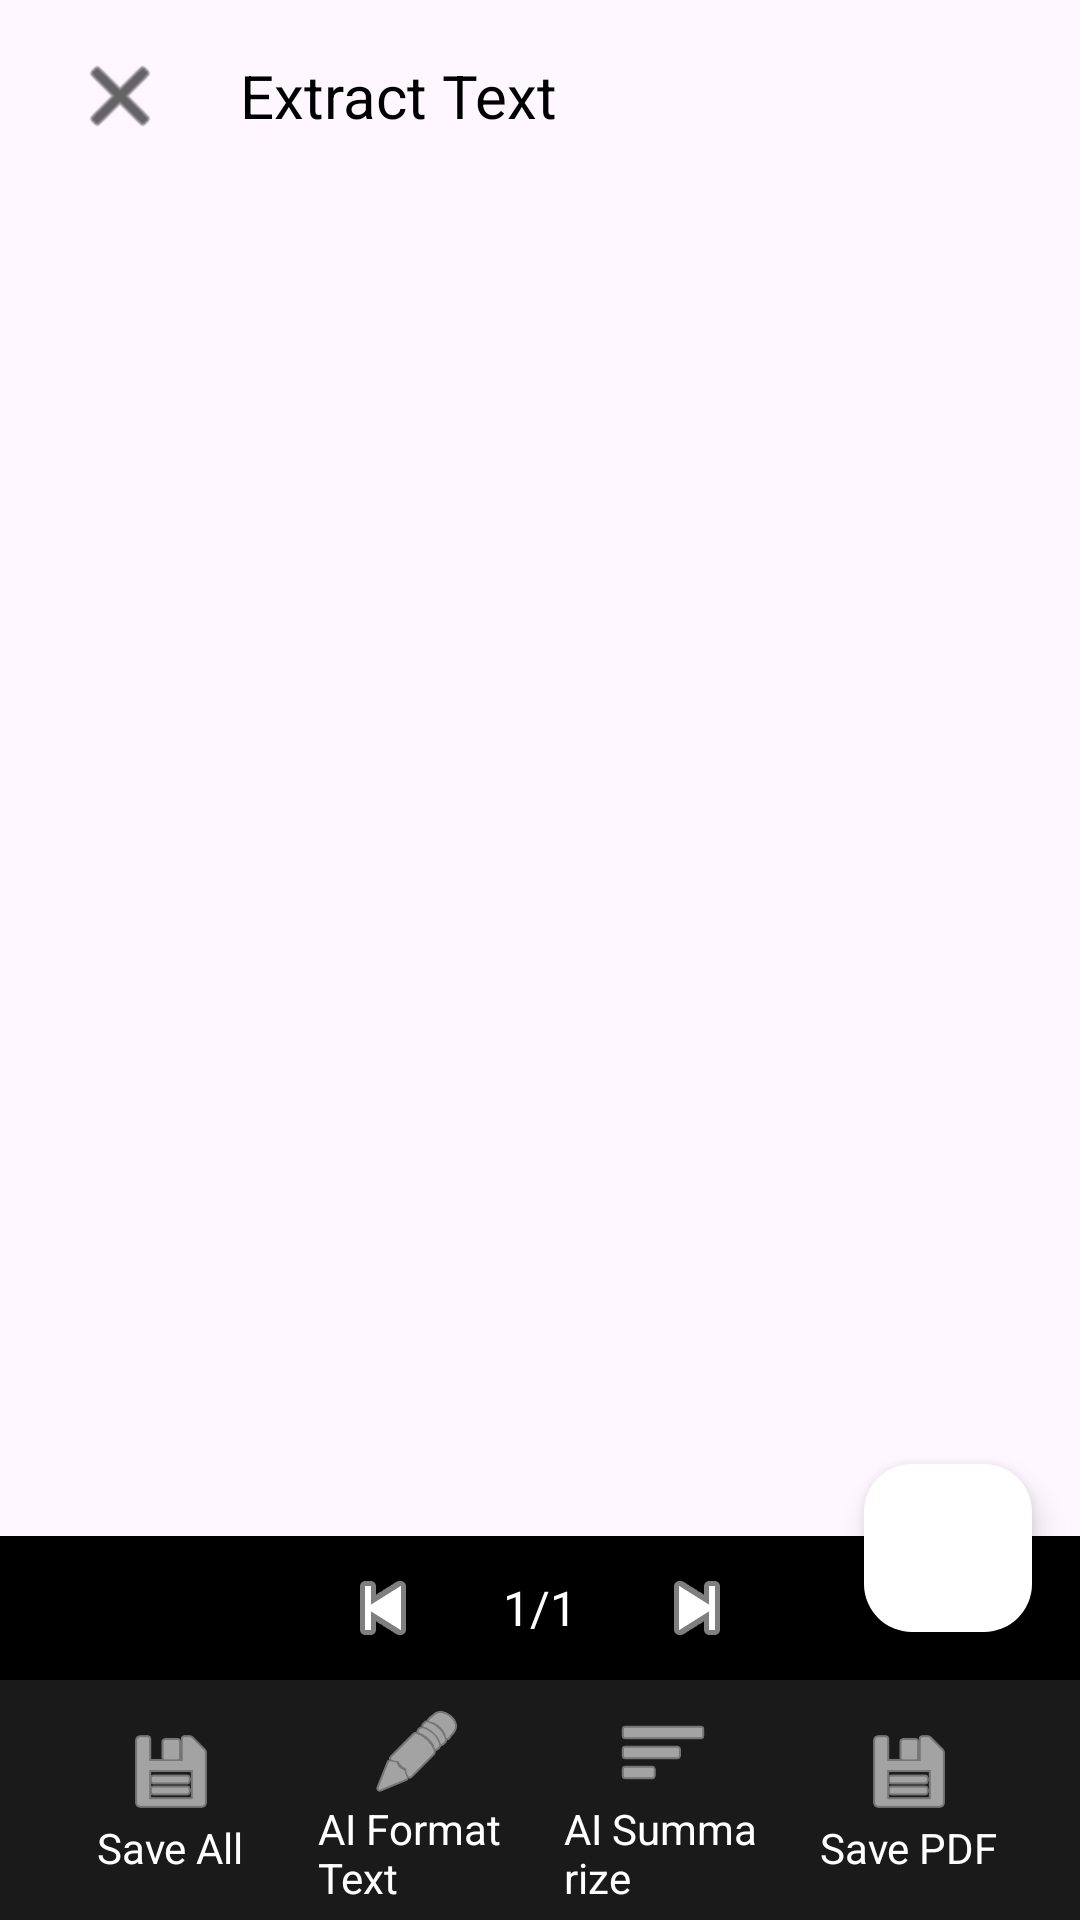

Here is an Android app screen rendered from its layout file. Give the layout XML and the strings, colors and styles it references.
<!-- AndroidManifest.xml: application theme Theme.OCRScannerProject -->
<!-- res/layout/fragment_extract_text.xml -->
<?xml version="1.0" encoding="utf-8"?>
<androidx.constraintlayout.widget.ConstraintLayout xmlns:android="http://schemas.android.com/apk/res/android"
    xmlns:app="http://schemas.android.com/apk/res-auto"
    android:layout_width="match_parent"
    android:layout_height="match_parent">

    
    <androidx.appcompat.widget.Toolbar
        android:id="@+id/toolbar"
        android:layout_width="match_parent"
        android:layout_height="?attr/actionBarSize"
        android:elevation="4dp"
        app:layout_constraintTop_toTopOf="parent">

        <LinearLayout
            android:layout_width="match_parent"
            android:layout_height="match_parent"
            android:orientation="horizontal"
            android:gravity="center_vertical">

            <ImageButton
                android:id="@+id/btn_back"
                android:layout_width="48dp"
                android:layout_height="48dp"
                app:tint="@color/black"
                android:background="?attr/selectableItemBackgroundBorderless"
                android:src="@android:drawable/ic_menu_close_clear_cancel"
                android:contentDescription="Back" />

            <TextView
                android:id="@+id/tv_title"
                android:layout_width="0dp"
                android:layout_height="wrap_content"
                android:layout_weight="1"
                android:text="Extract Text"
                android:textColor="@android:color/black"
                android:textSize="20sp"
                android:layout_marginStart="16dp" />

            <ImageButton
                android:id="@+id/btn_copy_all"
                android:layout_width="48dp"
                android:layout_height="48dp"
                android:background="?attr/selectableItemBackgroundBorderless"
                android:src="@drawable/ic_copy"
                app:tint="@color/black"
                android:contentDescription="Copy all text" />

        </LinearLayout>

    </androidx.appcompat.widget.Toolbar>

    
    <androidx.viewpager2.widget.ViewPager2
        android:id="@+id/view_pager_images"
        android:layout_width="match_parent"
        android:layout_height="0dp"
        app:layout_constraintTop_toBottomOf="@id/toolbar"
        app:layout_constraintBottom_toTopOf="@id/page_indicator_layout" />

    
    <LinearLayout
        android:id="@+id/page_indicator_layout"
        android:layout_width="0dp"
        android:layout_height="48dp"
        android:background="@android:color/black"
        android:gravity="center"
        android:orientation="horizontal"
        app:layout_constraintBottom_toTopOf="@+id/scroll_actions"
        app:layout_constraintEnd_toEndOf="parent"
        app:layout_constraintStart_toStartOf="parent">

        <ImageButton
            android:id="@+id/btn_previous"
            android:layout_width="48dp"
            android:layout_height="48dp"
            android:background="?attr/selectableItemBackgroundBorderless"
            android:contentDescription="Previous"
            android:padding="12dp"
            android:src="@android:drawable/ic_media_previous"
            app:tint="@android:color/white" />

        <TextView
            android:id="@+id/tv_page_indicator"
            android:layout_width="wrap_content"
            android:layout_height="wrap_content"
            android:layout_marginHorizontal="16dp"
            android:text="1/1"
            android:textColor="@android:color/white"
            android:textSize="16sp" />

        <ImageButton
            android:id="@+id/btn_next"
            android:layout_width="48dp"
            android:layout_height="48dp"
            android:background="?attr/selectableItemBackgroundBorderless"
            android:contentDescription="Next"
            android:padding="12dp"
            android:src="@android:drawable/ic_media_next"
            app:tint="@android:color/white" />

    </LinearLayout>

    
    <com.google.android.material.floatingactionbutton.FloatingActionButton
        android:id="@+id/fab_translate"
        android:layout_width="wrap_content"
        android:layout_height="wrap_content"
        android:layout_margin="16dp"
        android:backgroundTint="@android:color/white"
        app:tint="@color/blue_500"
        app:borderWidth="0dp"
        app:elevation="6dp"
        app:fabSize="normal"

        app:srcCompat="@drawable/ic_translate"
        app:layout_constraintBottom_toTopOf="@id/scroll_actions"
        app:layout_constraintEnd_toEndOf="parent"

        />

    
    <androidx.constraintlayout.widget.ConstraintLayout
        android:id="@+id/scroll_actions"
        android:layout_width="0dp"
        android:layout_height="80dp"
        android:background="#1A1A1A"
        android:paddingHorizontal="16dp"
        app:layout_constraintBottom_toBottomOf="parent"
        app:layout_constraintEnd_toEndOf="parent"
        app:layout_constraintStart_toStartOf="parent">

        
        <LinearLayout
            android:layout_width="match_parent"
            android:layout_height="match_parent"
            android:gravity="center"
            android:orientation="horizontal"
            app:layout_constraintStart_toStartOf="parent"
            app:layout_constraintTop_toTopOf="parent"
            app:layout_constraintBottom_toBottomOf="parent">

            <LinearLayout
                android:id="@+id/action_save_all"
                android:layout_width="0dp"
                android:layout_height="match_parent"
                android:layout_weight="1"
                android:gravity="center"
                android:orientation="vertical"
                android:padding="8dp">

                <ImageView
                    android:layout_width="32dp"
                    android:layout_height="32dp"
                    android:src="@android:drawable/ic_menu_save"
                    app:tint="@android:color/white" />

                <TextView
                    android:layout_width="wrap_content"
                    android:layout_height="wrap_content"
                    android:text="Save All"
                    android:textColor="@android:color/white" />
            </LinearLayout>

            <LinearLayout
                android:id="@+id/action_format_text"
                android:layout_width="0dp"
                android:layout_height="match_parent"
                android:layout_weight="1"
                android:gravity="center"
                android:orientation="vertical"
                android:padding="8dp">

                <ImageView
                    android:layout_width="32dp"
                    android:layout_height="32dp"
                    android:src="@android:drawable/ic_menu_edit"
                    app:tint="@android:color/white" />

                <TextView
                    android:layout_width="wrap_content"
                    android:layout_height="wrap_content"
                    android:text="AI Format Text"
                    android:textColor="@android:color/white" />
            </LinearLayout>

            <LinearLayout
                android:id="@+id/action_summarize"
                android:layout_width="0dp"
                android:layout_height="match_parent"
                android:layout_weight="1"
                android:gravity="center"
                android:orientation="vertical"
                android:padding="8dp">

                <ImageView
                    android:layout_width="32dp"
                    android:layout_height="32dp"
                    android:src="@android:drawable/ic_menu_sort_by_size"
                    app:tint="@android:color/white" />

                <TextView
                    android:layout_width="wrap_content"
                    android:layout_height="wrap_content"
                    android:text="AI Summarize"
                    android:textColor="@android:color/white" />
            </LinearLayout>

            <LinearLayout
                android:id="@+id/action_save_pdf"
                android:layout_width="0dp"
                android:layout_height="match_parent"
                android:layout_weight="1"
                android:gravity="center"
                android:orientation="vertical"
                android:padding="8dp">

                <ImageView
                    android:layout_width="32dp"
                    android:layout_height="32dp"
                    android:src="@android:drawable/ic_menu_save"
                    app:tint="@android:color/white" />

                <TextView
                    android:layout_width="wrap_content"
                    android:layout_height="wrap_content"
                    android:text="Save PDF"
                    android:textColor="@android:color/white" />
            </LinearLayout>

        </LinearLayout>

    </androidx.constraintlayout.widget.ConstraintLayout>

</androidx.constraintlayout.widget.ConstraintLayout>
<!-- resources referenced by this layout -->
<resources>
  <color name="black">#000000</color>
  <color name="blue_500">#2196F3</color>
  <style name="Theme.OCRScannerProject" parent="Base.Theme.OCRScannerProject" />
  <style name="Base.Theme.OCRScannerProject" parent="Theme.Material3.DayNight.NoActionBar">
          
          
          <item name="android:statusBarColor">@android:color/white</item>
          <item name="android:windowLightStatusBar">true</item>
          <item name="windowActionBar">false</item>
          <item name="windowNoTitle">true</item>
      </style>
</resources>
